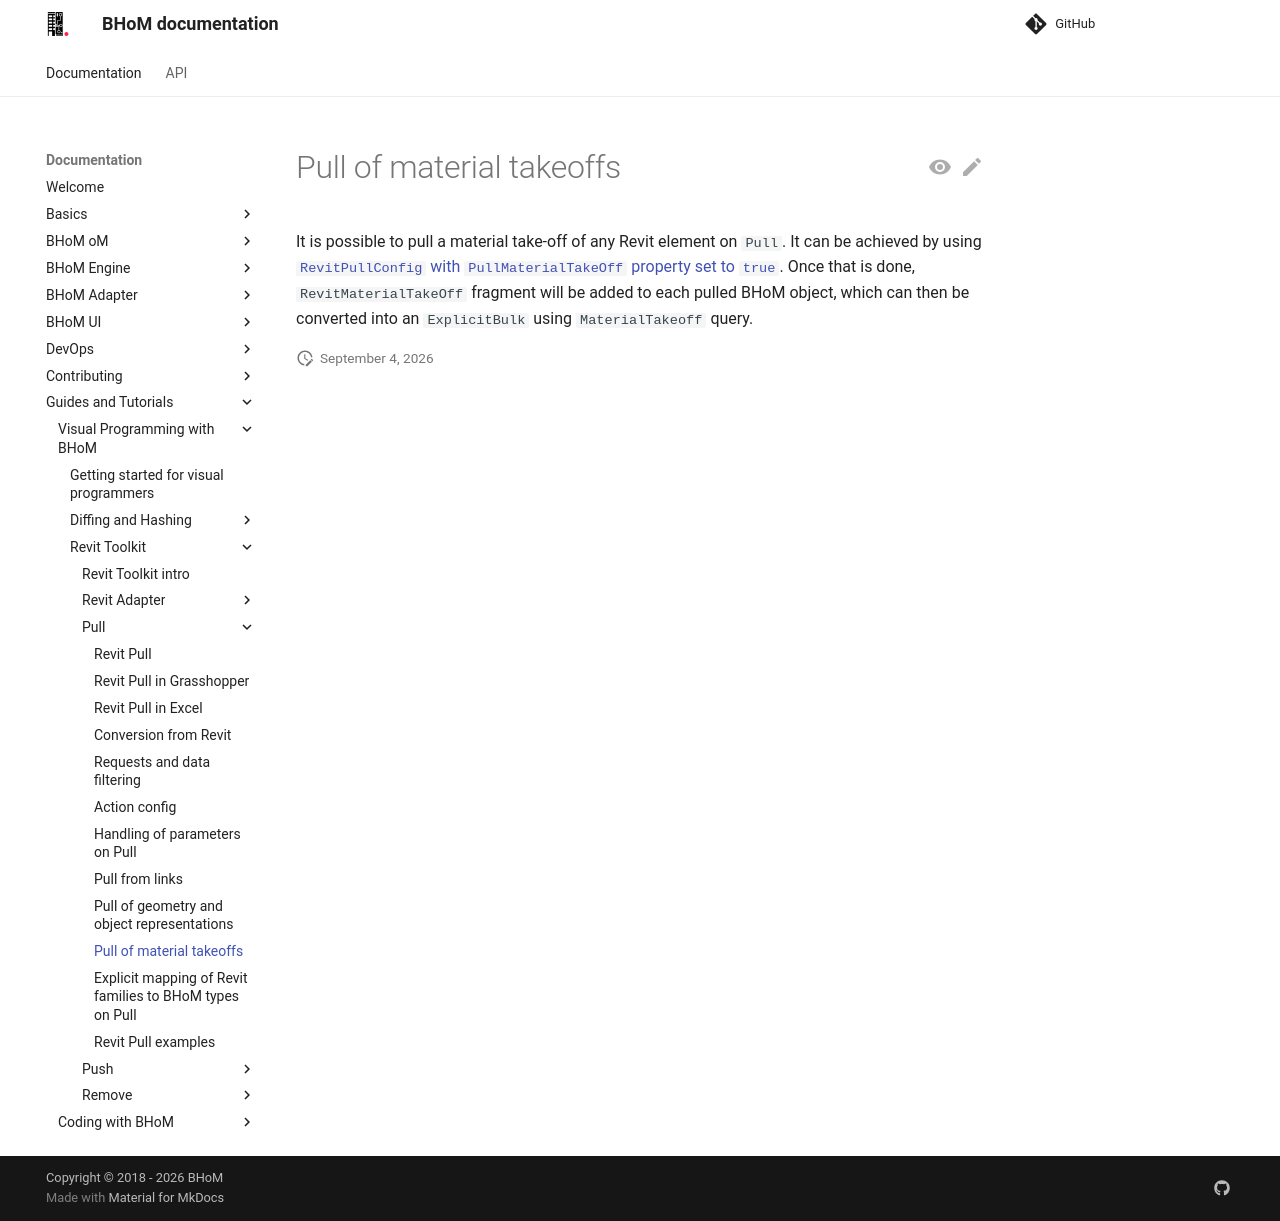

repository: BHoM/documentation · page: Guides-and-Tutorials/Visual-Programming-with-BHoM/Revit Toolkit/Pull/Material Takeoffs/index.html · generator: mkdocs

# Pull of material takeoffs
It is possible to pull a material take-off of any Revit element on `Pull`. It can be achieved by using [`RevitPullConfig` with `PullMaterialTakeOff` property set to `true`](../Action Config). Once that is done, `RevitMaterialTakeOff` fragment will be added to each pulled BHoM object, which can then be converted into an `ExplicitBulk` using `MaterialTakeoff` query.
